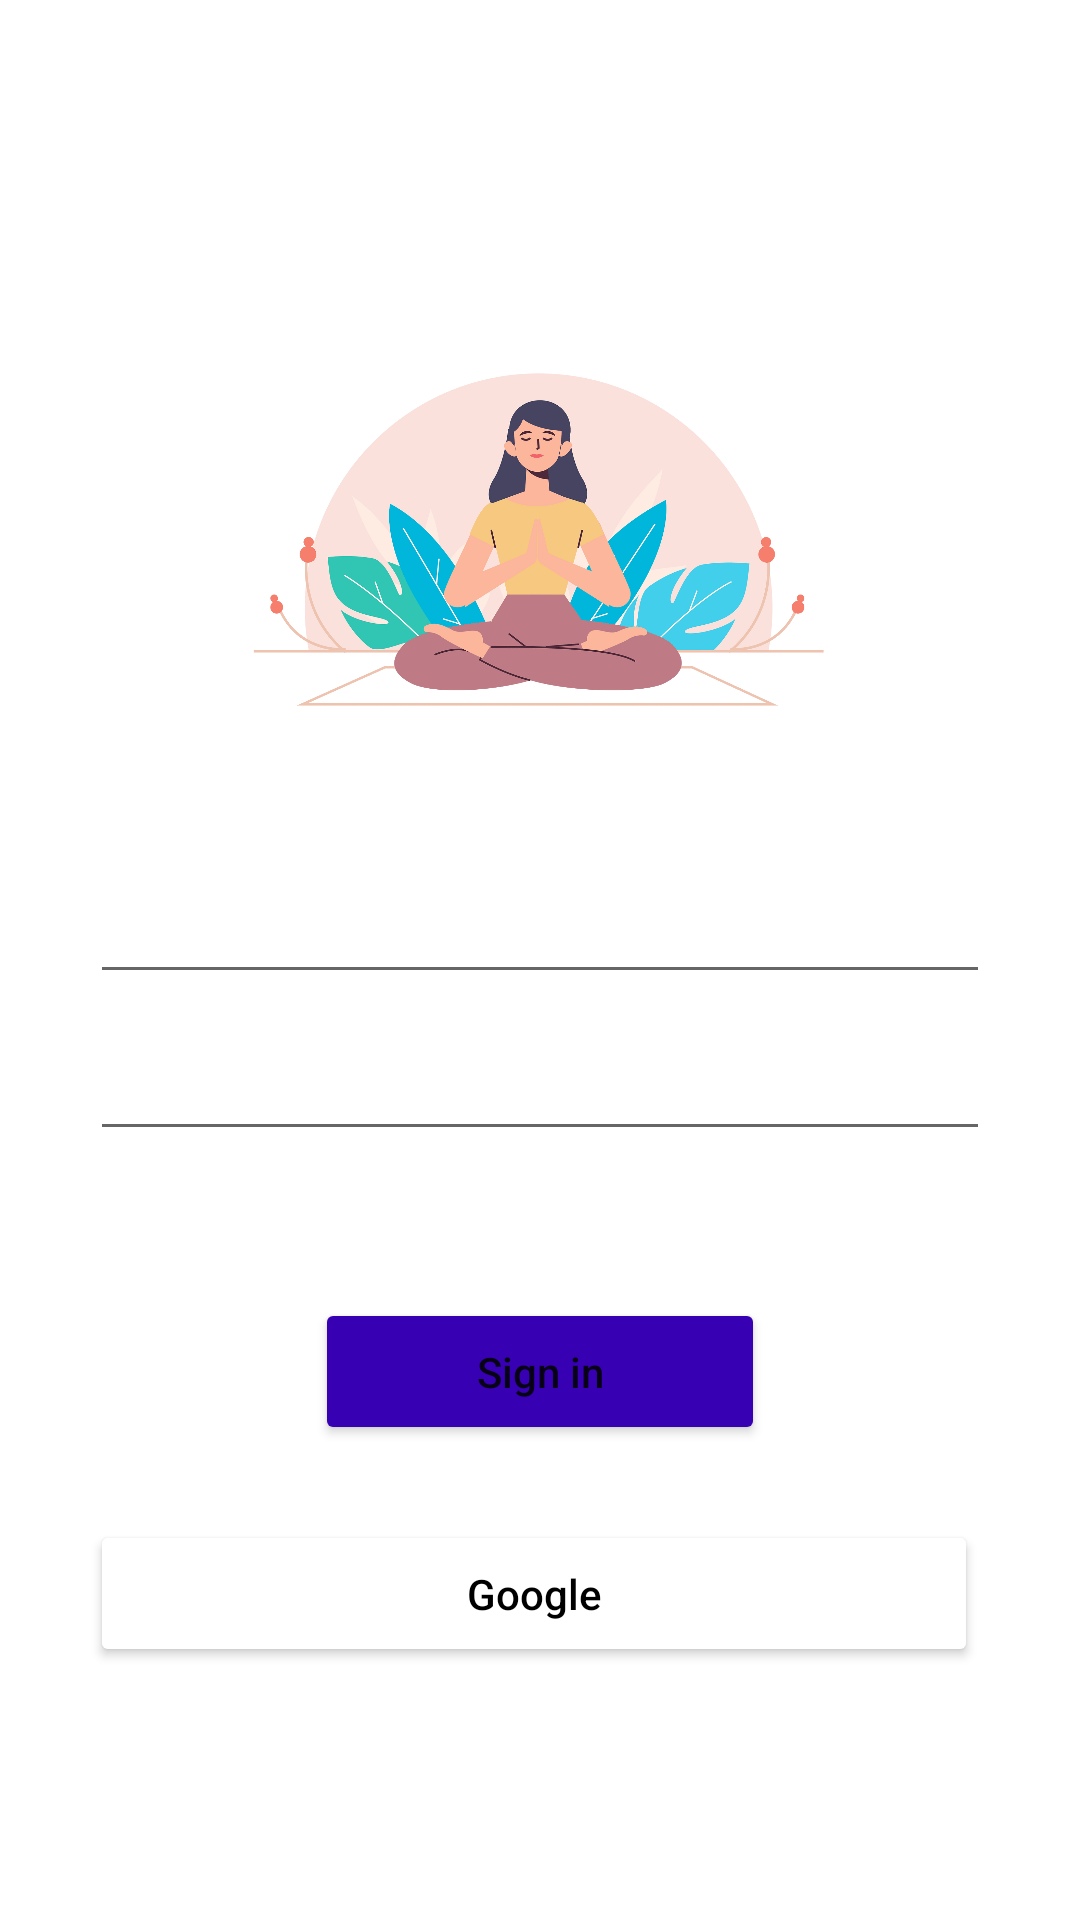

The Android layout XML behind this screen, and the referenced resources:
<!-- AndroidManifest.xml: application theme Theme.Mindfull -->
<!-- res/layout/activity_sign_in.xml -->
<?xml version="1.0" encoding="utf-8"?>
<LinearLayout xmlns:android="http://schemas.android.com/apk/res/android"
    xmlns:tools="http://schemas.android.com/tools"
    android:layout_width="match_parent"
    android:layout_height="match_parent"
    tools:context=".SignInActivity"
    android:orientation="vertical"
    android:background="@drawable/w1"
    android:gravity="center"
    >

    <LinearLayout
        android:layout_width="match_parent"
        android:layout_height="wrap_content"
        android:layout_marginStart="30dp"
        android:layout_marginLeft="30dp"
        android:layout_marginEnd="30dp"
        android:layout_marginRight="30dp"
        android:gravity="center_horizontal"
        android:orientation="vertical"
        >


        <ImageView
            android:id="@+id/imageView"
            android:layout_width="219dp"
            android:layout_height="193dp"
            android:src="@drawable/logo" />

        <EditText
            android:layout_width="match_parent"
            android:layout_height="wrap_content"
            android:id="@+id/txtEmail"
            android:layout_marginBottom="10dp"
            android:ems="10"
            android:hint="Email"
            android:inputType="textEmailAddress"
            android:padding="15dp"
            android:textColor="@color/lightGrey"
            android:textColorHint="@color/white"
            />

        <EditText
            android:layout_width="match_parent"
            android:layout_height="wrap_content"
            android:id="@+id/txtPassword"
            android:layout_marginBottom="10dp"
            android:ems="10"
            android:hint="Password"
            android:inputType="textPassword"
            android:padding="9dp"
            android:textColor="@color/lightGrey"
            android:textColorHint="@color/white" />

        <TextView
            android:layout_width="wrap_content"
            android:layout_height="wrap_content"
            android:id="@+id/txtClickSignup"
            android:layout_gravity="right"
            android:text="Click to Sign up"
            android:textColor="@color/white"
            android:gravity="right"
            android:padding="5dp"
            android:textStyle="bold"
            android:textColorLink="@color/black"/>

        <Button
            android:layout_width="150dp"
            android:layout_height="wrap_content"
            android:id="@+id/btnSignIn"
            android:layout_marginTop="10dp"
            android:padding="15dp"
            android:text="Sign in"
            android:textAllCaps="false"
            android:backgroundTint="@color/purple_700"
            />

        <LinearLayout
            android:layout_width="match_parent"
            android:layout_height="match_parent"
            android:layout_marginTop="25dp"
            android:orientation="horizontal">

            <Button
                android:layout_width="wrap_content"
                android:layout_height="wrap_content"
                android:id="@+id/btnGoogle"
                android:layout_marginEnd="4dp"
                android:layout_marginRight="4dp"
                android:layout_weight="1"
                android:drawableLeft="@drawable/ic_google"
                android:padding="15dp"
                android:text = "Google"
                android:textAllCaps="false"
                android:textColor="@color/black"
                android:backgroundTint="@color/white"
                />



        </LinearLayout>

    </LinearLayout>

</LinearLayout>
<!-- resources referenced by this layout -->
<resources>
  <color name="black">#FF000000</color>
  <color name="lightGrey">#EDEDED</color>
  <color name="purple_700">#FF3700B3</color>
  <color name="white">#FFFFFFFF</color>
  <!-- drawable logo: png bitmap (drawable, 74333 bytes) -->
  <style name="Theme.Mindfull" parent="Theme.MaterialComponents.DayNight.DarkActionBar">
          
          <item name="colorPrimary">@color/colorPrimary</item>
          <item name="colorPrimaryVariant">@color/colorPrimaryDark</item>
          <item name="colorOnPrimary">@color/white</item>
          
          <item name="colorSecondary">@color/teal_200</item>
          <item name="colorSecondaryVariant">@color/teal_700</item>
          <item name="colorOnSecondary">@color/black</item>
          
          <item name="android:statusBarColor" tools:targetApi="l">?attr/colorPrimaryVariant</item>
          
      </style>
  <color name="colorPrimary">#1204D6</color>
  <color name="colorPrimaryDark">#16036A</color>
  <color name="teal_200">#FF03DAC5</color>
  <color name="teal_700">#FF018786</color>
</resources>
